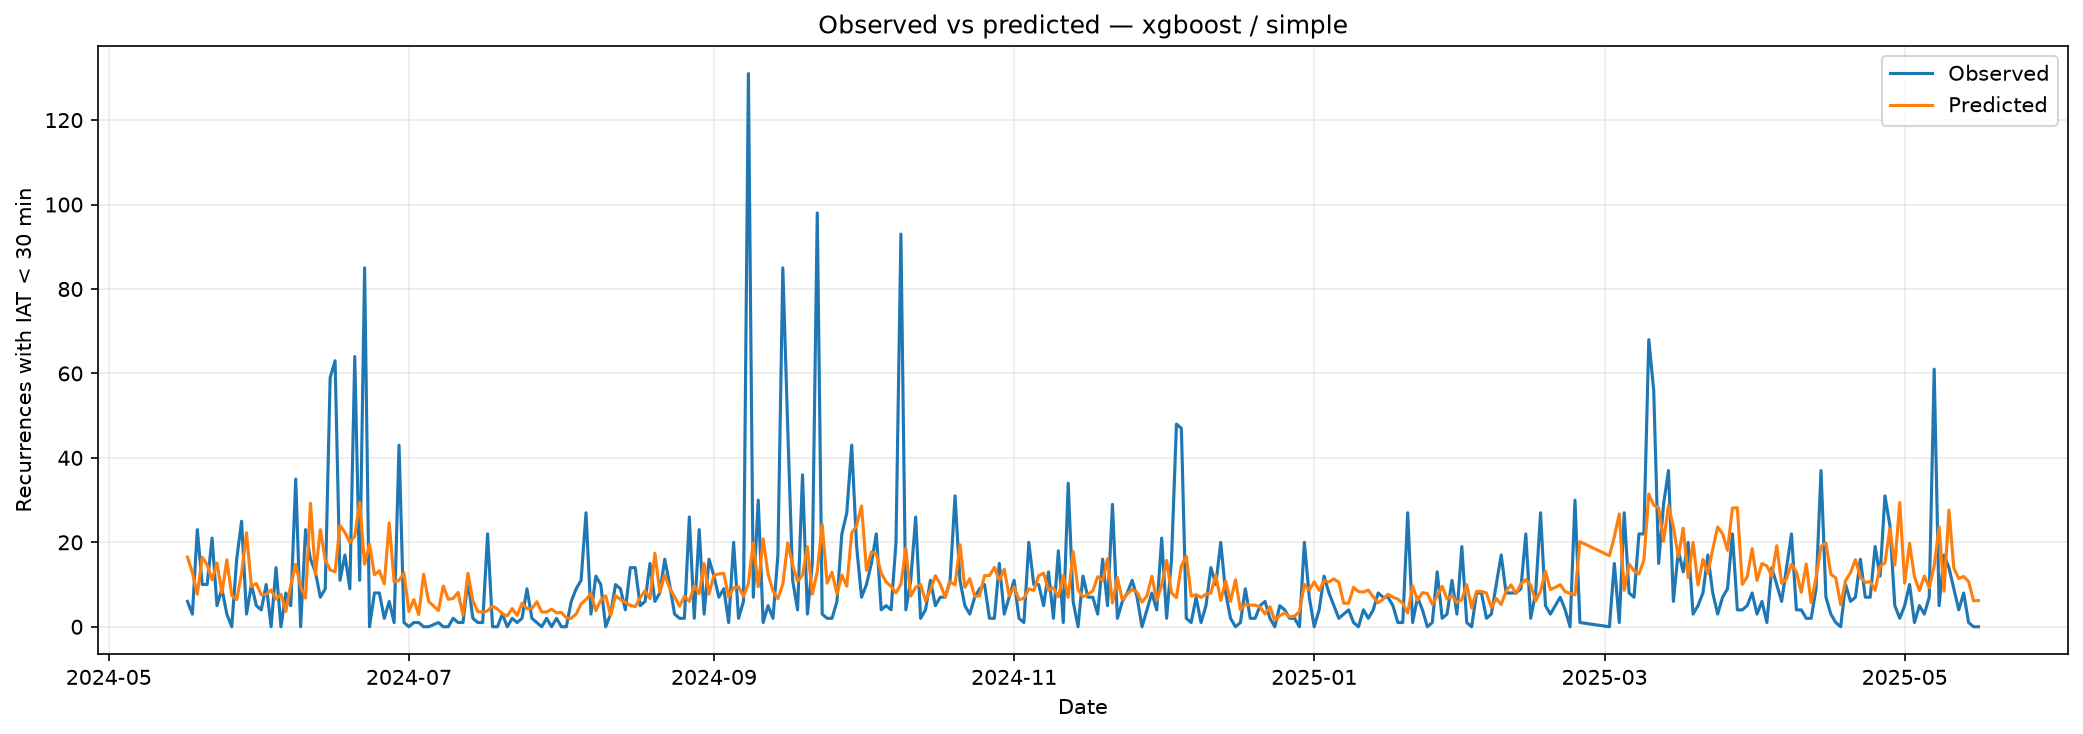

Values plotted in this chart, from the file beside it:
Date, Actual, Predicted, Residual
2024-05-17 00:00:00-03:00, 6, 16.5, -10.5
2024-05-18 00:00:00-03:00, 3, 12.81, -9.805
2024-05-19 00:00:00-03:00, 23, 7.714, 15.29
2024-05-20 00:00:00-03:00, 10, 16.46, -6.459
2024-05-21 00:00:00-03:00, 10, 14.71, -4.709
2024-05-22 00:00:00-03:00, 21, 11.1, 9.899
2024-05-23 00:00:00-03:00, 5, 15.09, -10.09
2024-05-24 00:00:00-03:00, 9, 7.977, 1.023
2024-05-25 00:00:00-03:00, 3, 15.86, -12.86
2024-05-26 00:00:00-03:00, 0, 7.443, -7.443
2024-05-27 00:00:00-03:00, 16, 6.44, 9.56
2024-05-28 00:00:00-03:00, 25, 12.64, 12.36
2024-05-29 00:00:00-03:00, 3, 22.25, -19.25
2024-05-30 00:00:00-03:00, 10, 9.542, 0.4585
2024-05-31 00:00:00-03:00, 5, 10.23, -5.23
2024-06-01 00:00:00-03:00, 4, 7.575, -3.575
2024-06-02 00:00:00-03:00, 10, 7.668, 2.332
2024-06-03 00:00:00-03:00, 0, 8.707, -8.707
2024-06-04 00:00:00-03:00, 14, 6.545, 7.455
2024-06-05 00:00:00-03:00, 0, 7.703, -7.703
2024-06-06 00:00:00-03:00, 8, 3.647, 4.353
2024-06-07 00:00:00-03:00, 5, 9.835, -4.835
2024-06-08 00:00:00-03:00, 35, 14.79, 20.21
2024-06-09 00:00:00-03:00, 0, 9.515, -9.515
2024-06-10 00:00:00-03:00, 23, 6.792, 16.21
2024-06-11 00:00:00-03:00, 16, 29.26, -13.26
2024-06-12 00:00:00-03:00, 13, 12.29, 0.7095
2024-06-13 00:00:00-03:00, 7, 23, -16
2024-06-14 00:00:00-03:00, 9, 15.78, -6.78
2024-06-15 00:00:00-03:00, 59, 13.46, 45.54
2024-06-16 00:00:00-03:00, 63, 13.01, 49.99
2024-06-17 00:00:00-03:00, 11, 24, -13
2024-06-18 00:00:00-03:00, 17, 22.34, -5.338
2024-06-19 00:00:00-03:00, 9, 19.97, -10.97
2024-06-20 00:00:00-03:00, 64, 21.46, 42.54
2024-06-21 00:00:00-03:00, 11, 29.54, -18.54
2024-06-22 00:00:00-03:00, 85, 14.81, 70.19
2024-06-23 00:00:00-03:00, 0, 19.58, -19.58
2024-06-24 00:00:00-03:00, 8, 12.31, -4.314
2024-06-25 00:00:00-03:00, 8, 13.26, -5.265
2024-06-26 00:00:00-03:00, 2, 10.15, -8.149
2024-06-27 00:00:00-03:00, 6, 24.61, -18.61
2024-06-28 00:00:00-03:00, 1, 10.65, -9.65
2024-06-29 00:00:00-03:00, 43, 11.01, 31.99
2024-06-30 00:00:00-03:00, 1, 12.73, -11.73
2024-07-01 00:00:00-03:00, 0, 3.637, -3.637
2024-07-02 00:00:00-03:00, 1, 6.435, -5.435
2024-07-03 00:00:00-03:00, 1, 2.898, -1.898
2024-07-04 00:00:00-03:00, 0, 12.45, -12.45
2024-07-05 00:00:00-03:00, 0, 6.023, -6.023
2024-07-07 00:00:00-03:00, 1, 3.846, -2.846
2024-07-08 00:00:00-03:00, 0, 9.646, -9.646
2024-07-09 00:00:00-03:00, 0, 6.502, -6.502
2024-07-10 00:00:00-03:00, 2, 6.708, -4.708
2024-07-11 00:00:00-03:00, 1, 8.133, -7.133
2024-07-12 00:00:00-03:00, 1, 2.792, -1.792
2024-07-13 00:00:00-03:00, 11, 12.65, -1.646
2024-07-14 00:00:00-03:00, 2, 6.22, -4.22
2024-07-15 00:00:00-03:00, 1, 3.586, -2.586
2024-07-16 00:00:00-03:00, 1, 3.458, -2.458
... 299 more rows
